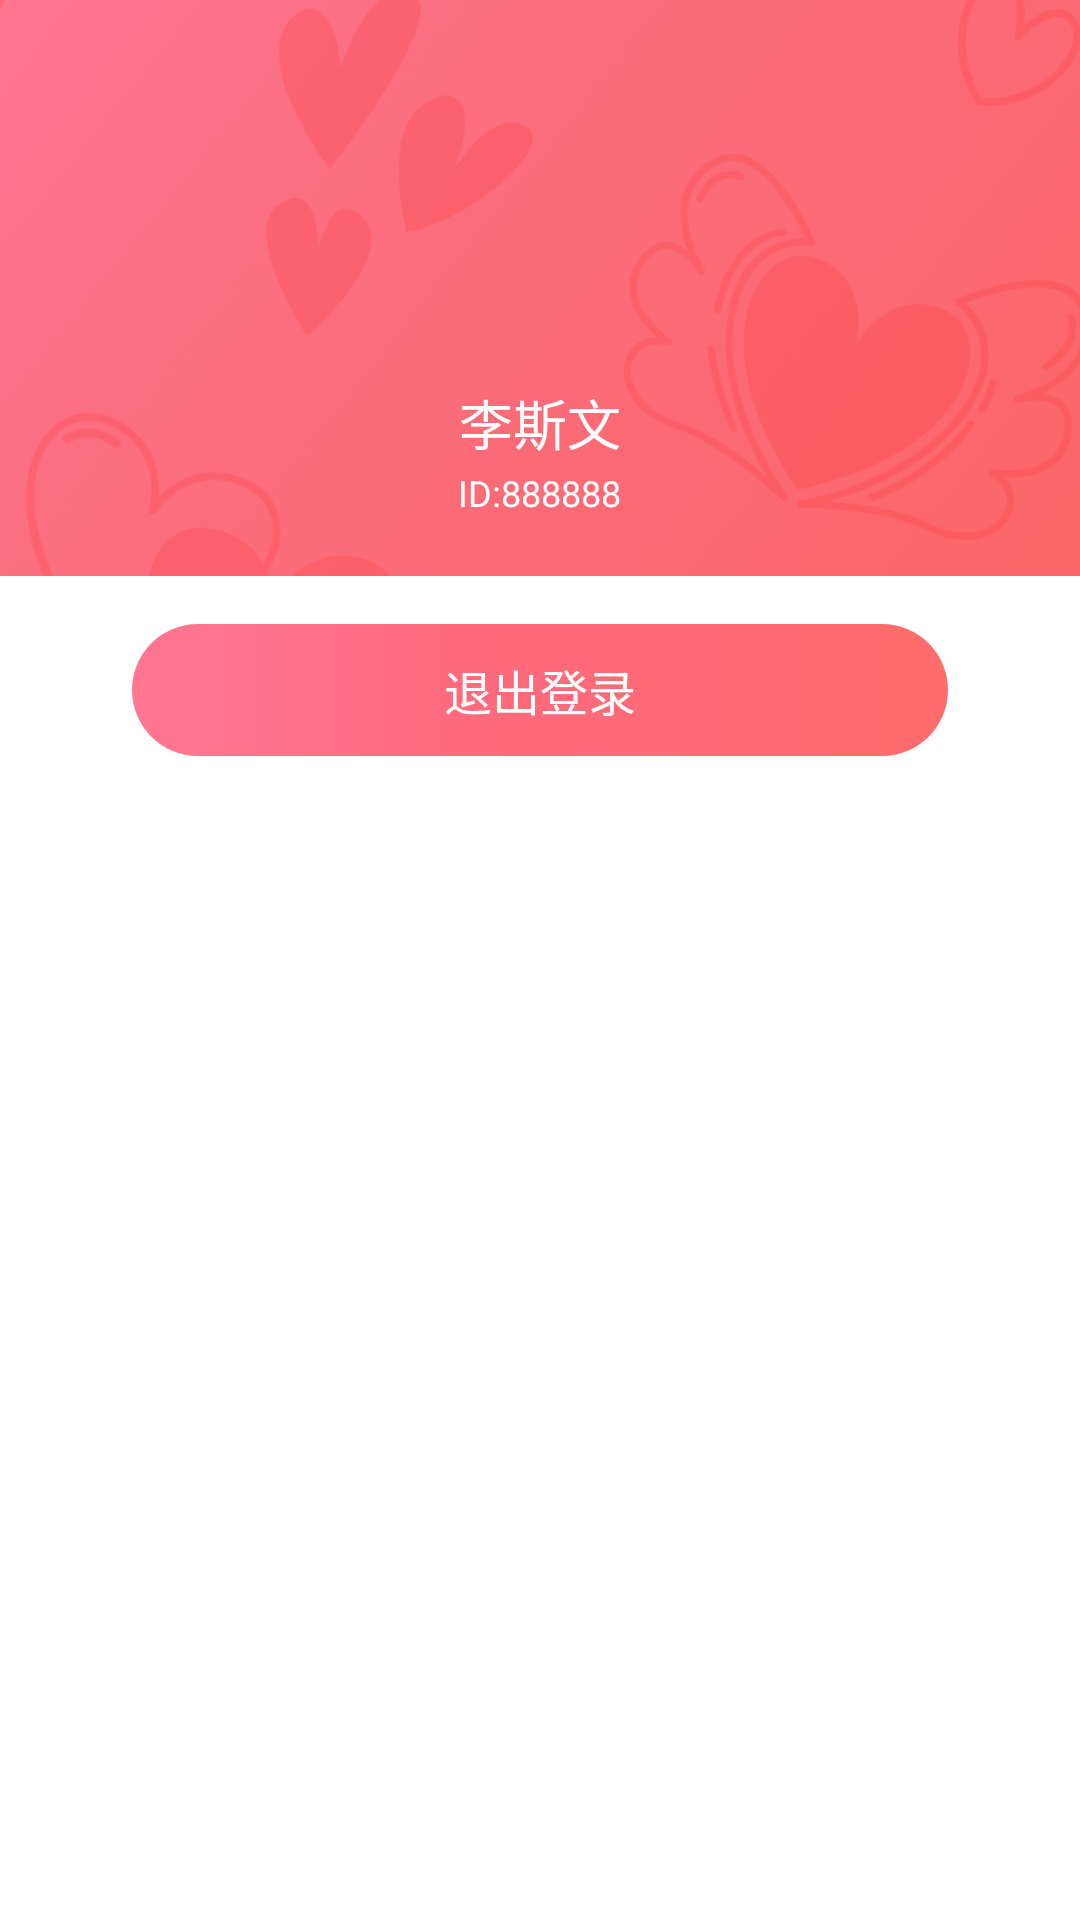

Reconstruct the res/layout file that produces this screen, plus the resources it refers to.
<!-- AndroidManifest.xml: application theme AppTheme -->
<!-- res/layout/frag_mine.xml -->
<?xml version="1.0" encoding="utf-8"?>
<RelativeLayout xmlns:android="http://schemas.android.com/apk/res/android"
    android:layout_width="match_parent"
    android:layout_height="match_parent"
    android:orientation="vertical">

    <ImageView
        android:layout_width="match_parent"
        android:layout_height="wrap_content"
        android:layout_alignTop="@id/ll_header"
        android:layout_alignBottom="@id/ll_header"
        android:scaleType="centerCrop"
        android:src="@drawable/bg_header" />

    <LinearLayout
        android:id="@+id/ll_header"
        android:layout_width="match_parent"
        android:layout_height="192dp"
        android:gravity="center"
        android:orientation="vertical"
        android:paddingTop="@dimen/margin_small">

        <RelativeLayout
            android:layout_width="wrap_content"
            android:layout_height="wrap_content"
            android:layout_marginTop="12dp"
            android:background="@drawable/oval_white"
            android:padding="2dp">

            <ImageView
                android:id="@+id/iv_avatar"
                android:layout_width="76dp"
                android:layout_height="76dp"
                android:scaleType="centerCrop" />

        </RelativeLayout>

        <TextView
            android:id="@+id/tv_name"
            android:layout_width="wrap_content"
            android:layout_height="wrap_content"
            android:layout_marginTop="@dimen/margin_small"
            android:text="李斯文"
            android:textColor="@color/white"
            android:textSize="18dp" />

        <TextView
            android:id="@+id/tv_id"
            android:layout_width="wrap_content"
            android:layout_height="wrap_content"
            android:layout_marginTop="2dp"
            android:text="ID:888888"
            android:textColor="@color/white"
            android:textSize="@dimen/txt_caption" />

    </LinearLayout>

    <androidx.recyclerview.widget.RecyclerView
        android:id="@+id/rv_items"
        style="@style/RecyclerView"
        android:layout_width="match_parent"
        android:layout_height="wrap_content"
        android:layout_below="@id/ll_header">

    </androidx.recyclerview.widget.RecyclerView>

    <Button
        android:id="@+id/btn_logout"
        style="@style/ButtonPrimary"
        android:layout_below="@id/rv_items"
        android:layout_marginLeft="44dp"
        android:layout_marginTop="@dimen/margin_medium"
        android:layout_marginRight="44dp"
        android:text="退出登录" />

</RelativeLayout>
<!-- resources referenced by this layout -->
<resources>
  <color name="white">#ffffff</color>
  <dimen name="margin_medium">16dp</dimen>
  <dimen name="margin_small">8dp</dimen>
  <dimen name="txt_caption">12dp</dimen>
  <!-- drawable bg_header: png bitmap (drawable-xxhdpi, 982707 bytes) -->
  <style name="ButtonPrimary">
          <item name="android:stateListAnimator">@null</item>
          <item name="android:layout_width">match_parent</item>
          <item name="android:layout_height">44dp</item>
          <item name="android:textSize">@dimen/txt_subhead</item>
          <item name="android:textColor">@color/white</item>
          <item name="android:gravity">center</item>
          <item name="android:background">@drawable/cirrect_gradient_primary</item>
      </style>
  <style name="RecyclerView">
          <item name="android:overScrollMode">never</item>
      </style>
  <style name="AppTheme" parent="AppBaseTheme">
          <item name="android:windowNoTitle">true</item>
          <item name="android:windowFullscreen">false</item>
          <item name="android:windowActionBar">false</item>
          <item name="colorPrimary">@color/colorPrimary</item>
          <item name="colorPrimaryDark">@color/trans</item>
          <item name="colorAccent">@color/colorPrimary</item>
          <item name="android:windowBackground">@color/white</item>
      </style>
  <dimen name="txt_subhead">16dp</dimen>
  <!-- drawable cirrect_gradient_primary (drawable) -->
  <?xml version="1.0" encoding="utf-8"?>
  <shape xmlns:android="http://schemas.android.com/apk/res/android"
      android:shape="rectangle">
  
      <gradient
          android:angle="0"
          android:centerColor="#FF6A7D"
          android:centerX="0.4"
          android:endColor="#FF6C6C"
          android:startColor="#FF7693" />
  
      <corners android:radius="999dp" />
  
  </shape>
  <style name="AppBaseTheme" parent="Theme.AppCompat.Light.NoActionBar">
  
      </style>
  <color name="colorPrimary">#FB6565</color>
  <color name="trans">#0000</color>
</resources>
